Labelled photos from "clean-dataset", an image-classification folder in Rosdex/vgg-transfer-learning. The possible labels are: disks, tires.

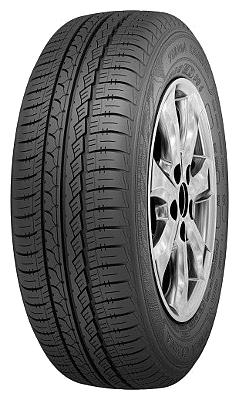
Label: tires

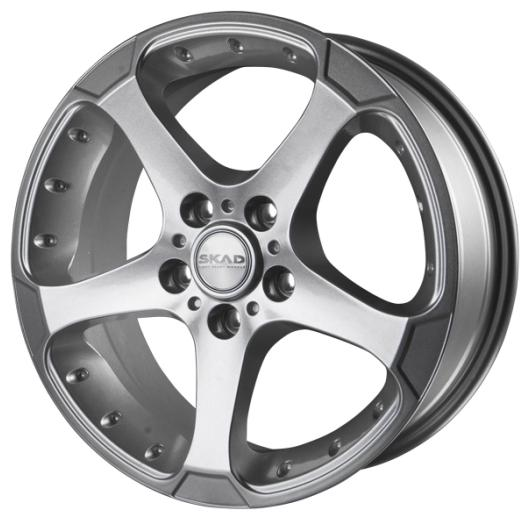
Label: disks

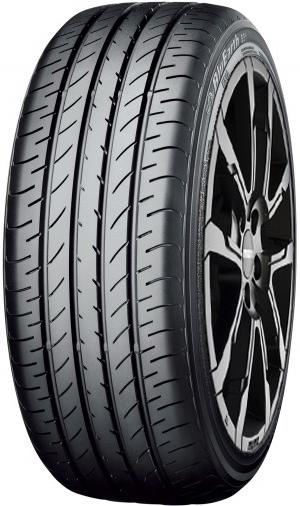
Label: tires

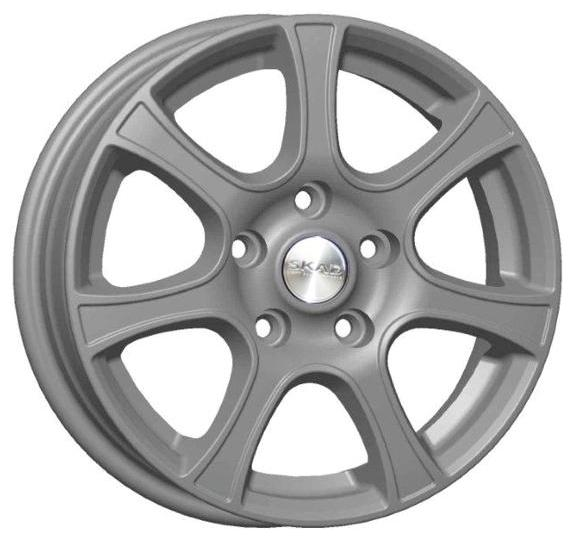
Label: disks

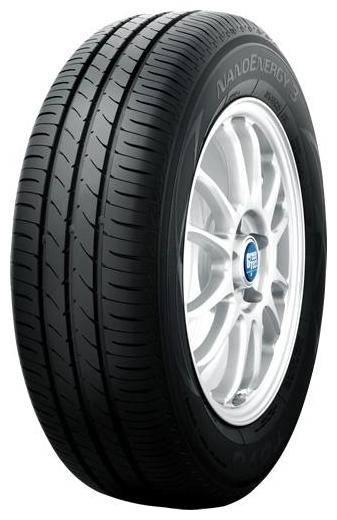
Label: tires

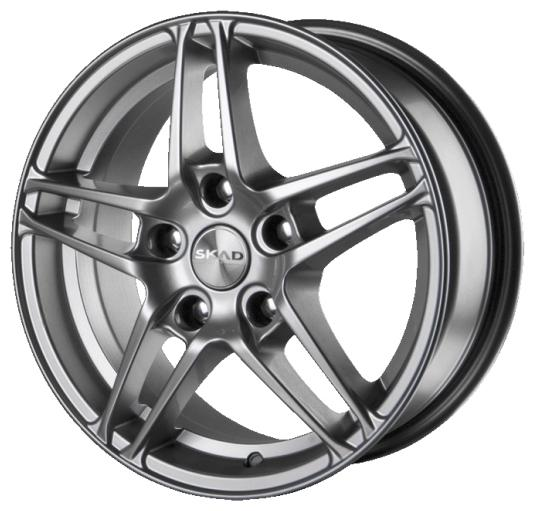
Label: disks
